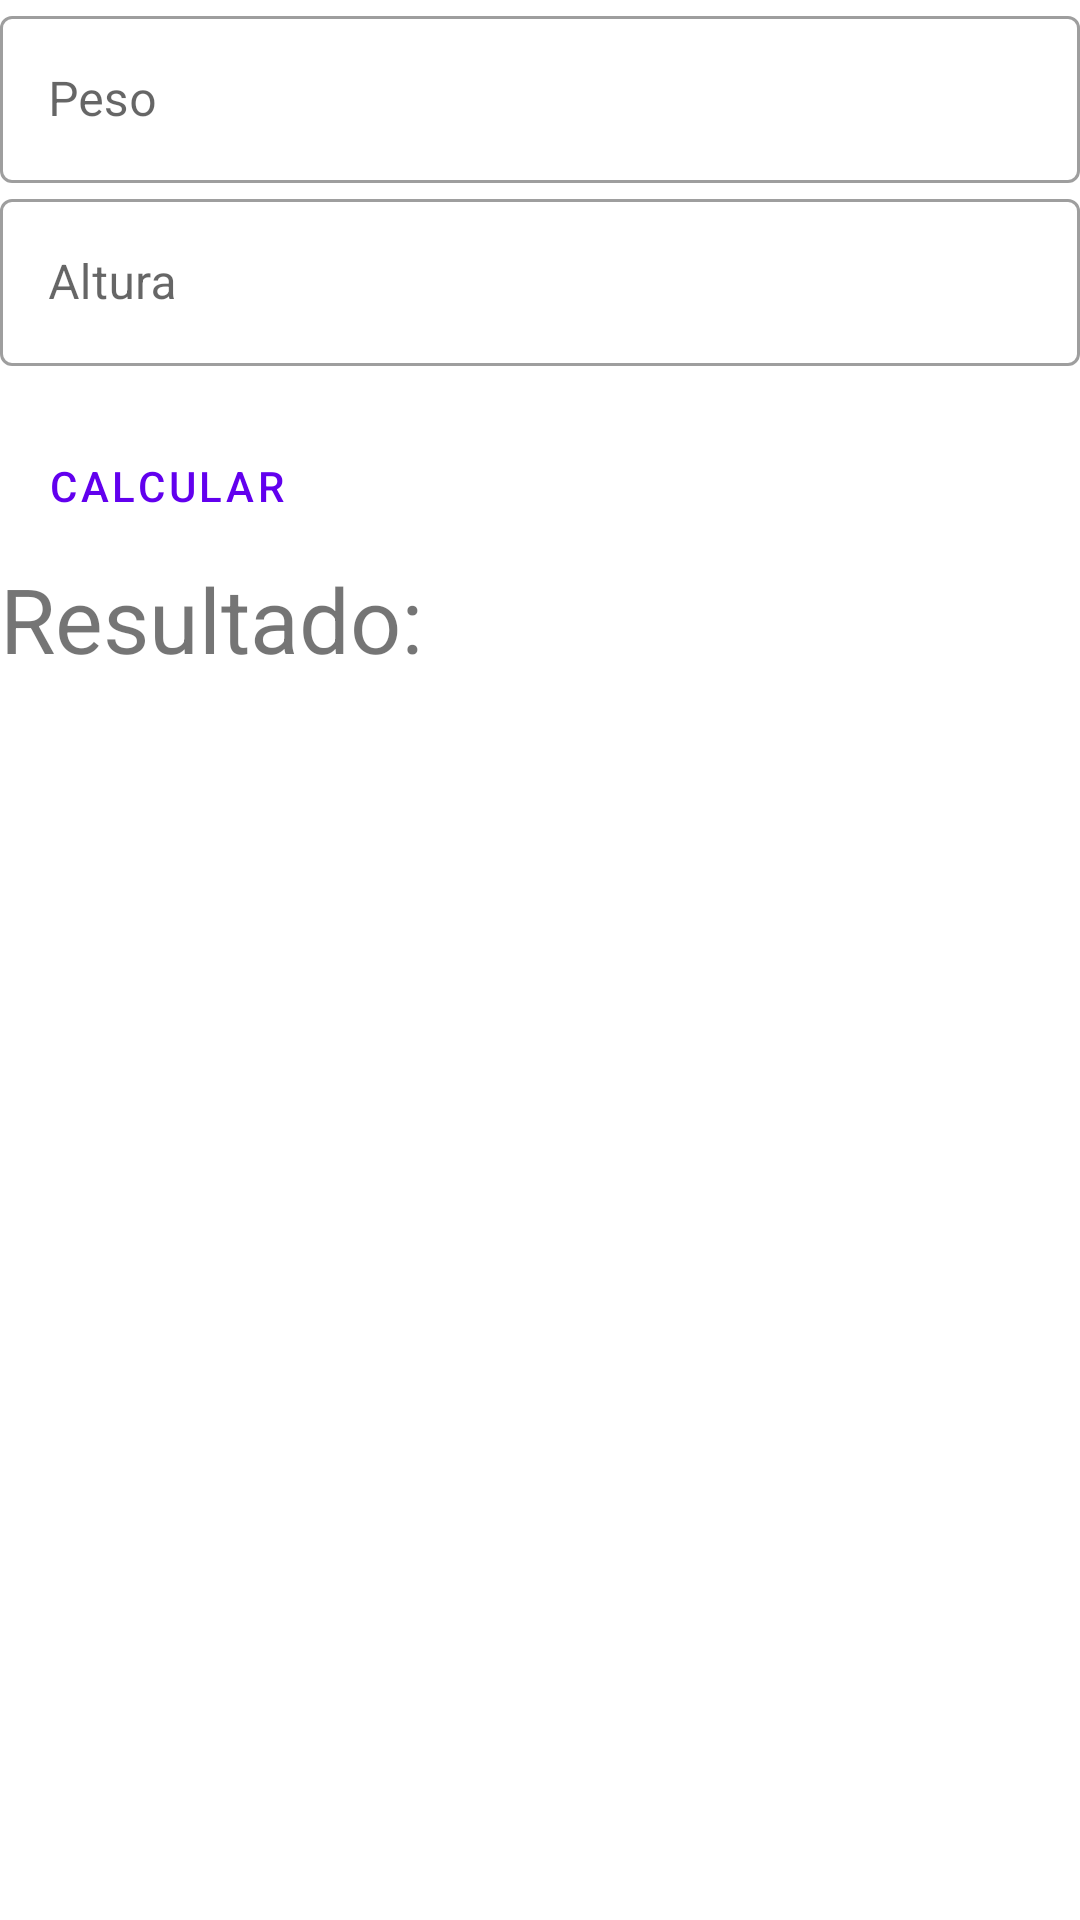

This screen was rendered from an Android layout file. Write that file and the resources it references.
<!-- AndroidManifest.xml: application theme Theme.ProjetoG1 -->
<!-- res/layout/fragment_calculate.xml -->
<?xml version="1.0" encoding="utf-8"?>
<androidx.constraintlayout.widget.ConstraintLayout
    xmlns:android="http://schemas.android.com/apk/res/android"
    android:layout_width="match_parent"
    android:layout_height="match_parent">

    <LinearLayout
        android:layout_width="match_parent"
        android:layout_height="match_parent"
        android:orientation="vertical">
        <com.google.android.material.textfield.TextInputLayout
            android:layout_width="match_parent"
            android:layout_height="wrap_content"
            android:hint="Peso"
            style="@style/Widget.MaterialComponents.TextInputLayout.OutlinedBox">
            <com.google.android.material.textfield.TextInputEditText
                android:id="@+id/txtPeso"
                android:inputType="numberDecimal"
                android:layout_width="match_parent"
                android:layout_height="wrap_content"/>
        </com.google.android.material.textfield.TextInputLayout>

        <com.google.android.material.textfield.TextInputLayout
            android:layout_width="match_parent"
            android:layout_height="wrap_content"
            android:hint="Altura"
            style="@style/Widget.MaterialComponents.TextInputLayout.OutlinedBox">
            <com.google.android.material.textfield.TextInputEditText
                android:id="@+id/txtAltura"
                android:inputType="numberDecimal"
                android:layout_width="match_parent"
                android:layout_height="wrap_content"/>
        </com.google.android.material.textfield.TextInputLayout>
        <Button
            android:layout_marginTop="16dp"
            android:id="@+id/btnCalcular"
            android:layout_width="wrap_content"
            android:layout_height="wrap_content"
            android:text="Calcular"
            style="?attr/materialButtonOutlinedStyle"/>
        <TextView
            android:id="@+id/txtResult"
            android:textSize="30sp"
            android:layout_width="match_parent"
            android:layout_height="wrap_content"
            android:text="Resultado: " />
    </LinearLayout>

</androidx.constraintlayout.widget.ConstraintLayout>
<!-- resources referenced by this layout -->
<resources>
  <style name="Theme.ProjetoG1" parent="Theme.MaterialComponents.DayNight.DarkActionBar">
          
          <item name="colorPrimary">@color/purple_500</item>
          <item name="colorPrimaryVariant">@color/purple_700</item>
          <item name="colorOnPrimary">@color/white</item>
          
          <item name="colorSecondary">@color/teal_200</item>
          <item name="colorSecondaryVariant">@color/teal_700</item>
          <item name="colorOnSecondary">@color/black</item>
          
          <item name="android:statusBarColor">?attr/colorPrimaryVariant</item>
          
      </style>
  <!-- not gathered from this repository: default colours our renderer supplied (Android Studio template values) -->
  <color name="purple_500">#FF6200EE</color>
  <color name="purple_700">#FF3700B3</color>
  <color name="teal_200">#FF03DAC5</color>
  <color name="teal_700">#FF018786</color>
  <color name="black">#FF000000</color>
  <color name="white">#FFFFFFFF</color>
</resources>
